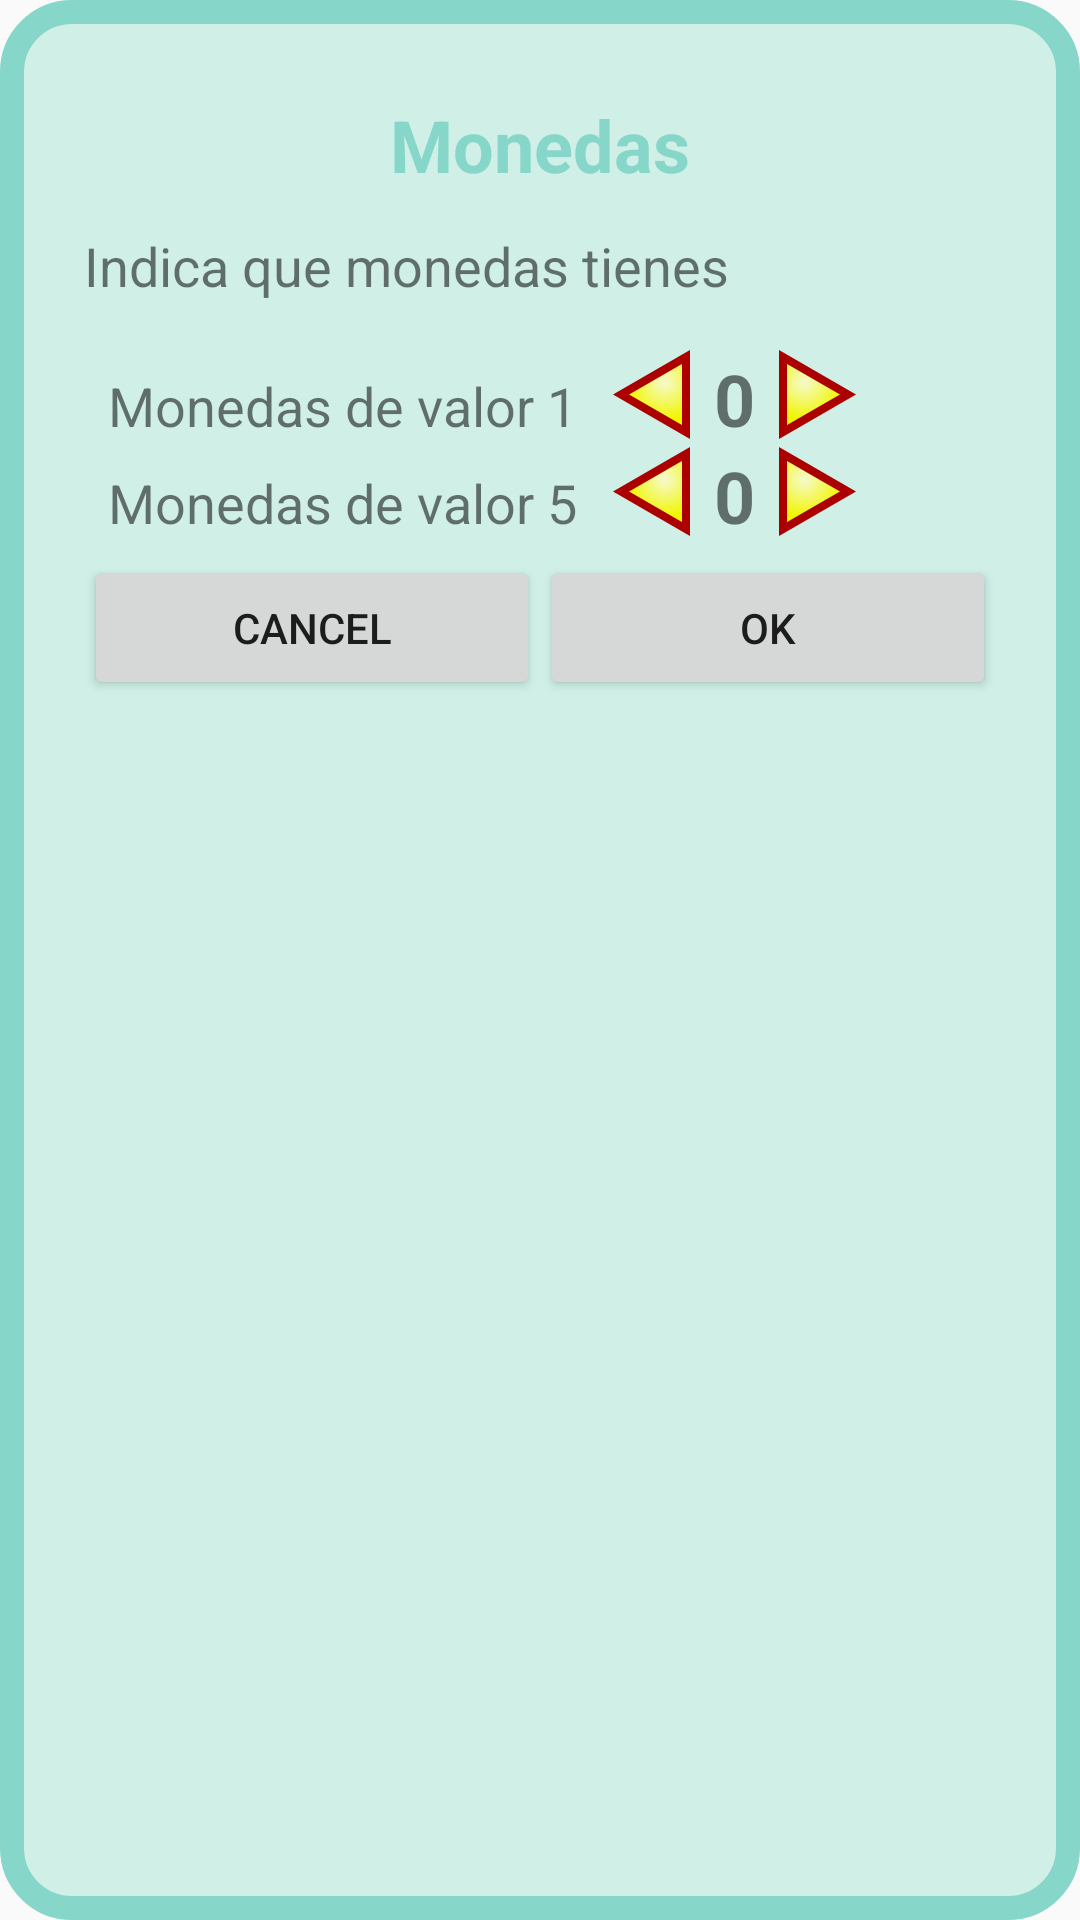

Produce the Android XML layout that renders to this screen, including the resource entries it uses.
<!-- AndroidManifest.xml: application theme AppTheme -->
<!-- res/layout/dialog_moneda_picker.xml -->
<?xml version="1.0" encoding="utf-8"?>
<LinearLayout xmlns:android="http://schemas.android.com/apk/res/android"
    xmlns:app="http://schemas.android.com/apk/res-auto"

    android:layout_width="match_parent"
    android:layout_height="match_parent"
    android:background="@drawable/dialog_moneda"
    android:orientation="vertical">


    <TextView
        android:id="@+id/tvTituloMoneda"
        style="@style/DialogoTitulo.Moneda"
        android:layout_width="wrap_content"
        android:layout_height="wrap_content"
        android:layout_gravity="center"
        android:layout_margin="12dp"
        android:layout_marginBottom="12dp"
        android:text="@string/monedas"
        android:textSize="24sp"
        android:textStyle="bold" />


    <TextView
        android:id="@+id/tvDescMoneda"
        android:layout_width="match_parent"
        android:layout_height="wrap_content"
        android:layout_marginLeft="8dp"
        android:layout_marginBottom="8dp"
        android:text="@string/dialogoMonedas"
        android:textSize="18sp" />

    <LinearLayout
        android:layout_width="match_parent"
        android:layout_height="wrap_content"
        android:layout_marginLeft="8dp"
        android:layout_marginTop="8dp"
        android:layout_marginRight="8dp"
        android:layout_marginBottom="8dp"
        android:orientation="vertical">

        <TableLayout
            android:id="@+id/ll_picker_dialogo_moneda"
            android:layout_width="match_parent"
            android:layout_height="match_parent"
            android:orientation="vertical">

            <TableRow
                android:layout_width="match_parent"
                android:layout_height="match_parent">

                <TextView
                    android:id="@+id/tv_moneda_1_dialogo"
                    android:layout_width="wrap_content"
                    android:layout_height="wrap_content"
                    android:layout_marginLeft="8dp"
                    android:layout_marginRight="12dp"
                    android:layout_marginBottom="6dp"
                    android:text="@string/dialogoMonedas1"
                    android:textSize="18sp" />

                <ImageView
                    android:id="@+id/iv_rew_1_dialogo"
                    android:layout_width="wrap_content"
                    android:layout_height="wrap_content"
                    app:srcCompat="@drawable/ic_minus" />

                <TextView
                    android:id="@+id/tv_valor1_dialogo"
                    android:layout_width="wrap_content"
                    android:layout_height="wrap_content"
                    android:layout_marginLeft="8dp"
                    android:layout_marginRight="8dp"
                    android:text="@string/valor_0"
                    android:textSize="24sp"
                    android:textStyle="bold" />

                <ImageView
                    android:id="@+id/iv_ff_1_dialogo"
                    android:layout_width="wrap_content"
                    android:layout_height="wrap_content"
                    app:srcCompat="@drawable/ic_plus" />
            </TableRow>

            <TableRow
                android:layout_width="match_parent"
                android:layout_height="match_parent">

                <TextView
                    android:id="@+id/tv_moneda_5_dialogo"
                    android:layout_width="wrap_content"
                    android:layout_height="wrap_content"
                    android:layout_marginLeft="8dp"
                    android:layout_marginRight="12dp"
                    android:layout_marginBottom="12dp"
                    android:text="@string/dialogoMonedas5"
                    android:textSize="18sp" />

                <ImageView
                    android:id="@+id/iv_rew_5_dialogo"
                    android:layout_width="wrap_content"
                    android:layout_height="wrap_content"
                    app:srcCompat="@drawable/ic_minus" />

                <TextView
                    android:id="@+id/tv_valor5_dialogo"
                    android:layout_width="wrap_content"
                    android:layout_height="wrap_content"
                    android:layout_marginLeft="8dp"
                    android:layout_marginRight="8dp"
                    android:text="@string/valor_0"
                    android:textSize="24sp"
                    android:textStyle="bold" />

                <ImageView
                    android:id="@+id/iv_ff_5_dialogo"
                    android:layout_width="wrap_content"
                    android:layout_height="wrap_content"
                    app:srcCompat="@drawable/ic_plus" />
            </TableRow>
        </TableLayout>

        <LinearLayout
            android:id="@+id/ll_botonera_moneda_dialogo"
            android:layout_width="match_parent"
            android:layout_height="match_parent"
            android:orientation="horizontal">

            <Button
                android:id="@+id/bt_cancel_moneda_dialogo"
                android:layout_width="wrap_content"
                android:layout_height="wrap_content"
                android:layout_weight="1"
                android:text="@android:string/cancel" />

            <Button
                android:id="@+id/bt_aceptar_moneda_dialogo"
                android:layout_width="wrap_content"
                android:layout_height="wrap_content"
                android:layout_weight="1"
                android:text="@android:string/ok" />
        </LinearLayout>

    </LinearLayout>


</LinearLayout>
<!-- resources referenced by this layout -->
<resources>
  <!-- drawable dialog_moneda (drawable) -->
  <?xml version="1.0" encoding="utf-8"?>
  <shape xmlns:android="http://schemas.android.com/apk/res/android">
      <padding android:left="20dp" android:right="20dp" android:top="20dp" android:bottom="20dp"/>
      <stroke android:color="@color/monedaDark" android:width="8dp"></stroke>
      <corners android:radius="20dp"/>
      <solid android:color="@color/monedaLight"/>
  </shape>
  <!-- drawable ic_plus (drawable) -->
  <vector xmlns:android="http://schemas.android.com/apk/res/android"
      xmlns:aapt="http://schemas.android.com/aapt"
      android:width="25.701693dp"
      android:height="29.776352dp"
      android:viewportWidth="25.701694"
      android:viewportHeight="29.776352">
    <path
        android:pathData="m22.5121,14.7559 l-10.9141,6.3012 -10.9141,6.3012 0,-12.6025 0,-12.6025 10.9141,6.3012z"
        android:strokeAlpha="1"
        android:strokeLineJoin="round"
        android:strokeWidth="1.46500015"
        android:fillColor="#f6face"
        android:strokeColor="#00000000"
        android:fillType="nonZero"
        android:fillAlpha="0.99512197"
        android:strokeLineCap="round"/>
    <path
        android:pathData="m23.0333,14.7559 l-10.9141,6.3012 -10.9141,6.3012 0,-12.6025 0,-12.6025 10.9141,6.3012z"
        android:strokeAlpha="1"
        android:strokeLineJoin="round"
        android:strokeWidth="1.46500003"
        android:strokeColor="#00000000"
        android:fillType="nonZero"
        android:fillAlpha="1"
        android:strokeLineCap="round">
      <aapt:attr name="android:fillColor">
        <gradient 
            android:gradientRadius="12.550293"
            android:centerX="8.481235"
            android:centerY="10.787144"
            android:type="radial">
          <item android:offset="0" android:color="#00F1B000"/>
          <item android:offset="1" android:color="#FFF1F600"/>
        </gradient>
      </aapt:attr>
    </path>
    <path
        android:pathData="M1.3375,27.4559L1.3375,2.3205L23.0333,14.8882Z"
        android:strokeAlpha="1"
        android:strokeLineJoin="miter"
        android:strokeWidth="2.67499995"
        android:fillColor="#00000000"
        android:strokeColor="#ac0000"
        android:strokeLineCap="butt"/>
  </vector>
  <string name="dialogoMonedas">Indica que monedas tienes</string>
  <string name="dialogoMonedas1">Monedas de valor 1</string>
  <string name="dialogoMonedas5">Monedas de valor 5</string>
  <string name="monedas">Monedas</string>
  <string name="valor_0">0</string>
  <style name="DialogoTitulo.Moneda">
          <item name="android:textColor">@color/monedaDark</item>
      </style>
  <style name="AppTheme" parent="Theme.Design.Light.NoActionBar" />
  <color name="monedaDark">#FF86D6C9</color>
  <color name="monedaLight">#FFCFEFE7</color>
</resources>
